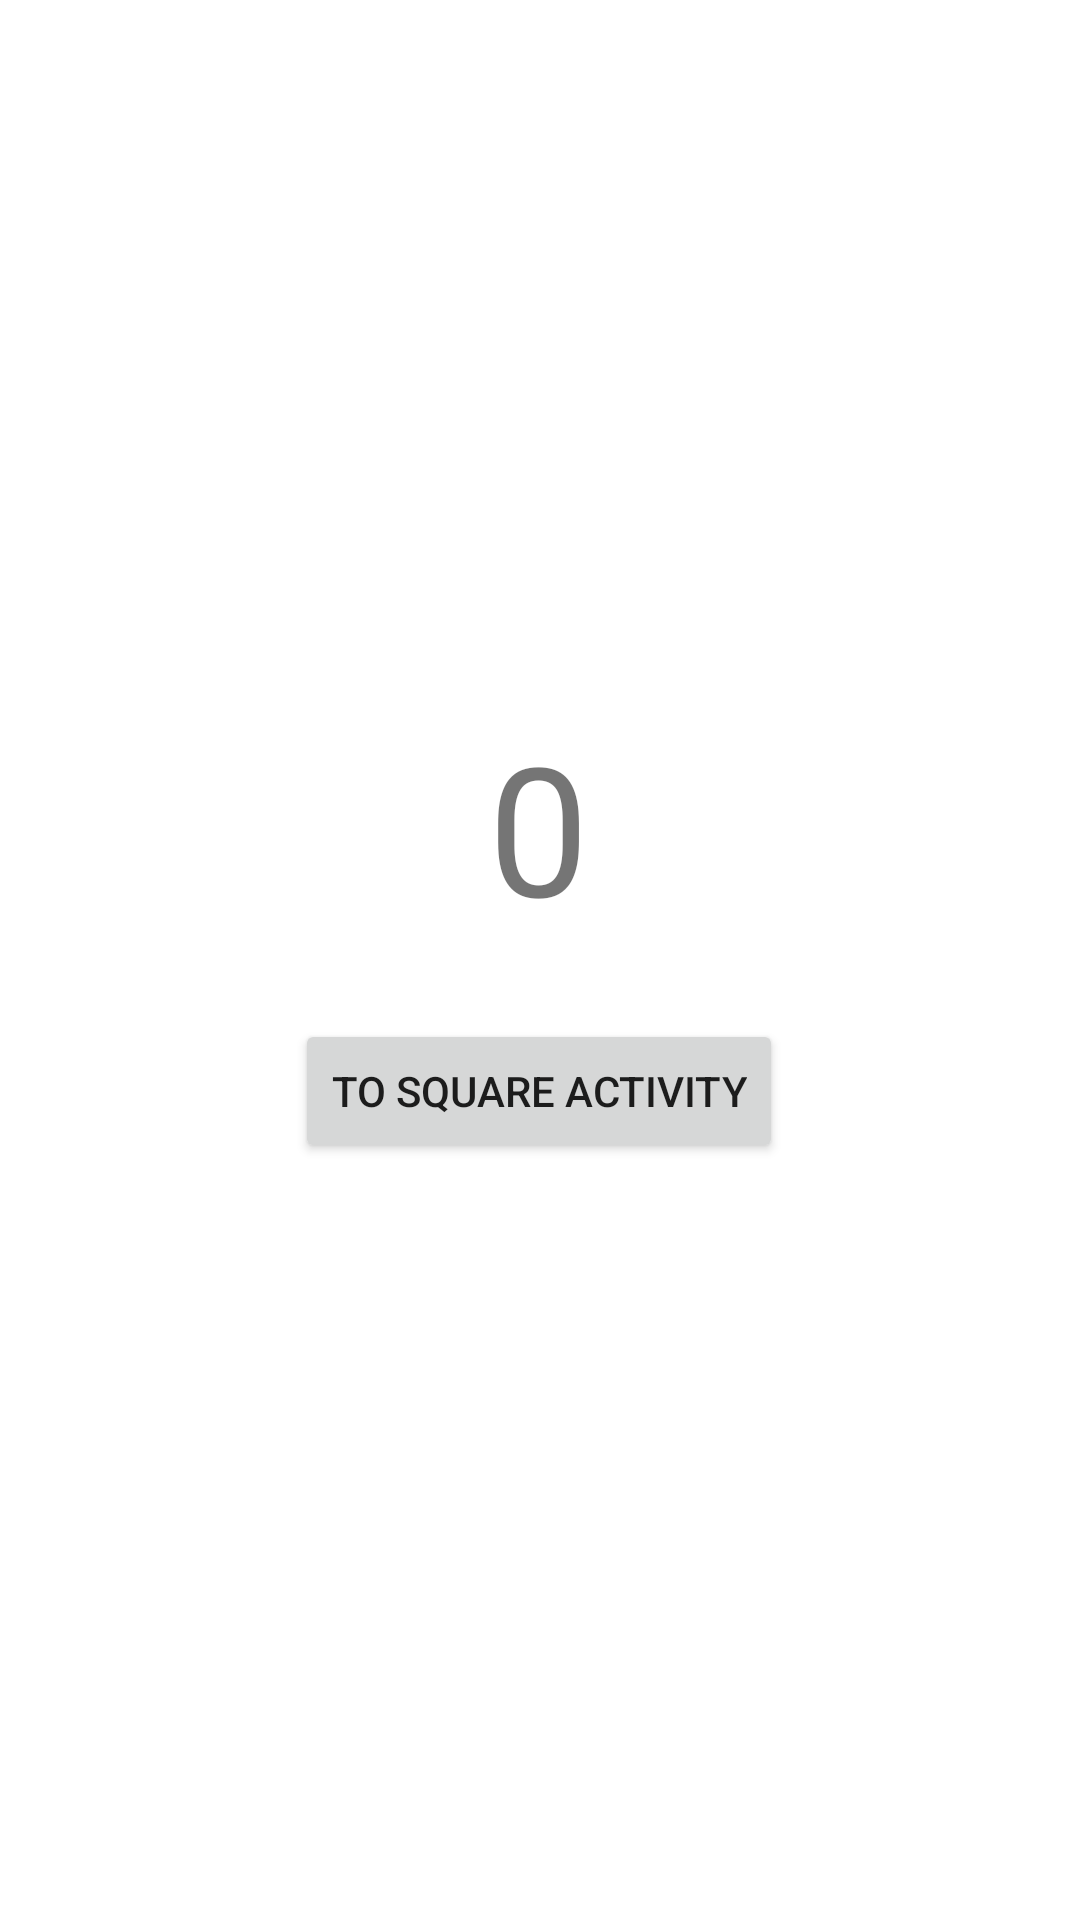

Write the Android layout XML for this screen, with the resource values it uses.
<!-- AndroidManifest.xml: application theme Theme.Doubletapp -->
<!-- res/layout/activity_main.xml -->
<?xml version="1.0" encoding="utf-8"?>
<androidx.constraintlayout.widget.ConstraintLayout xmlns:android="http://schemas.android.com/apk/res/android"
    xmlns:app="http://schemas.android.com/apk/res-auto"
    xmlns:tools="http://schemas.android.com/tools"
    android:layout_width="match_parent"
    android:layout_height="match_parent"
    tools:context=".MainActivity">

    <TextView
        android:id="@+id/tvCounter"
        android:layout_width="wrap_content"
        android:layout_height="wrap_content"
        android:text="0"
        android:textSize="60sp"
        app:layout_constraintBottom_toBottomOf="parent"
        app:layout_constraintEnd_toEndOf="parent"
        app:layout_constraintHorizontal_bias="0.498"
        app:layout_constraintStart_toStartOf="parent"
        app:layout_constraintTop_toTopOf="parent"
        app:layout_constraintVertical_bias="0.42000002" />

    <Button
        android:id="@+id/btnToSquare"
        android:layout_width="wrap_content"
        android:layout_height="wrap_content"
        android:layout_marginTop="8dp"
        android:text="@string/square_activity"
        app:layout_constraintBottom_toBottomOf="parent"
        app:layout_constraintEnd_toEndOf="parent"
        app:layout_constraintHorizontal_bias="0.498"
        app:layout_constraintStart_toStartOf="parent"
        app:layout_constraintTop_toBottomOf="@+id/tvCounter"
        app:layout_constraintVertical_bias="0.061" />

</androidx.constraintlayout.widget.ConstraintLayout>
<!-- resources referenced by this layout -->
<resources>
  <string name="square_activity">To Square Activity</string>
  <style name="Theme.Doubletapp" parent="Theme.MaterialComponents.DayNight.DarkActionBar">
          
          <item name="colorPrimary">@color/purple_500</item>
          <item name="colorPrimaryVariant">@color/purple_700</item>
          <item name="colorOnPrimary">@color/white</item>
          
          <item name="colorSecondary">@color/teal_200</item>
          <item name="colorSecondaryVariant">@color/teal_700</item>
          <item name="colorOnSecondary">@color/black</item>
          
          <item name="android:statusBarColor">?attr/colorPrimaryVariant</item>
          
      </style>
  <!-- not gathered from this repository: default colours our renderer supplied (Android Studio template values) -->
  <color name="purple_500">#FF6200EE</color>
  <color name="purple_700">#FF3700B3</color>
  <color name="teal_200">#FF03DAC5</color>
  <color name="teal_700">#FF018786</color>
  <color name="black">#FF000000</color>
  <color name="white">#FFFFFFFF</color>
</resources>
